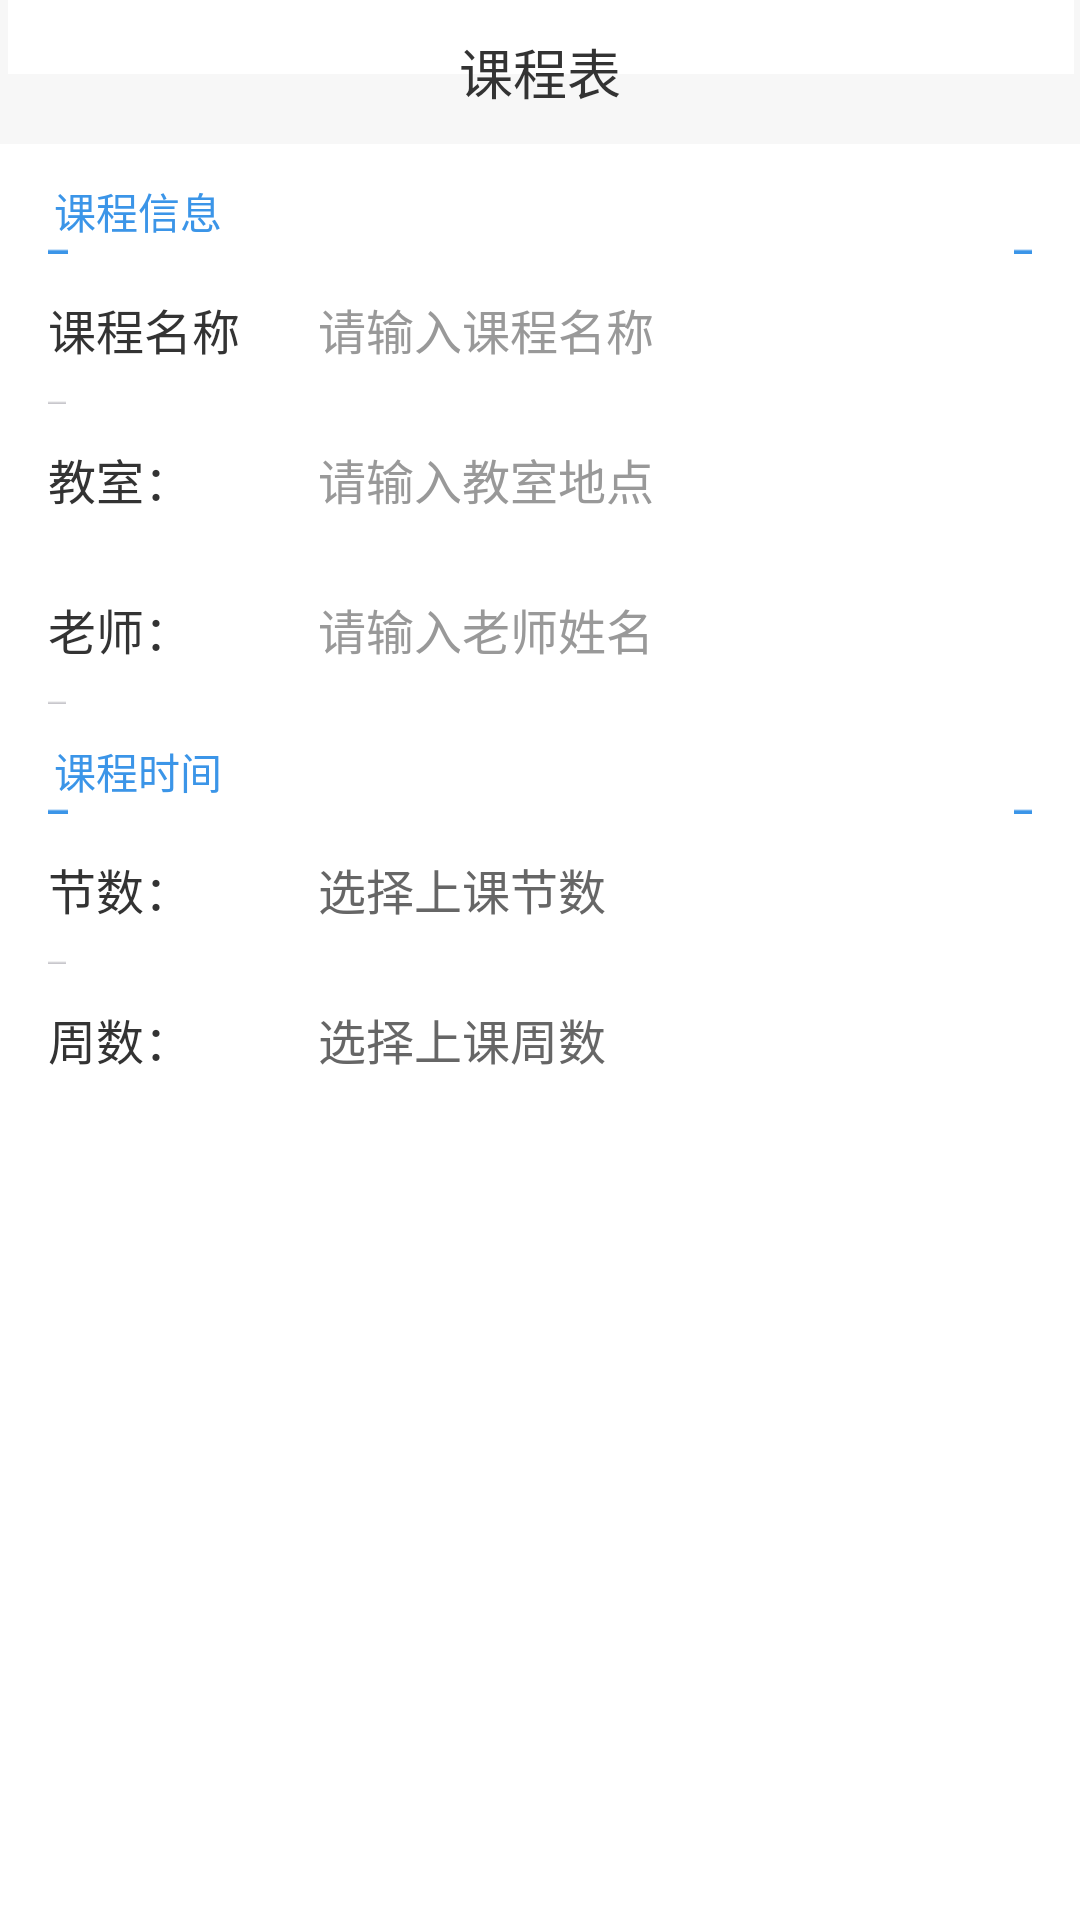

Reconstruct the res/layout file that produces this screen, plus the resources it refers to.
<!-- AndroidManifest.xml: application theme AppTheme -->
<!-- res/layout/edit_course.xml -->
<?xml version="1.0" encoding="utf-8"?>
<RelativeLayout xmlns:android="http://schemas.android.com/apk/res/android"
    android:layout_width="fill_parent"
    android:layout_height="fill_parent"
    android:background="@color/black" >

    <RelativeLayout
        android:id="@id/edit_course_rlyt_title"
        android:layout_width="fill_parent"
        android:layout_height="wrap_content"
        android:background="@color/white" >

        <include
            android:id="@id/edit_course_rlyt_title_bar"
            layout="@layout/rlyt_title_bar" />
    </RelativeLayout>

    <RelativeLayout
        android:id="@id/edit_course_rlyt_body"
        android:layout_width="fill_parent"
        android:layout_height="fill_parent"
        android:layout_below="@id/edit_course_rlyt_title"
        android:background="@color/background" >

        <LinearLayout
            android:layout_width="fill_parent"
            android:layout_height="fill_parent"
            android:orientation="vertical" >

            <ScrollView
                android:id="@id/edit_course_sllv_view"
                android:layout_width="fill_parent"
                android:layout_height="wrap_content"
                android:fillViewport="true"
                android:scrollbars="vertical" >

                <LinearLayout
                    android:id="@id/edit_course_llyt_course_info"
                    android:layout_width="fill_parent"
                    android:layout_height="wrap_content"
                    android:orientation="vertical"
                    android:paddingLeft="16.0dip"
                    android:paddingRight="16.0dip" >

                    <TextView
                        style="@style/general_list_tab_blue"
                        android:text="课程信息" />

                    <RelativeLayout
                        android:id="@id/edt_course_rlyt_courseName"
                        style="@style/general_item_layout_top_unclick" >

                        <TextView
                            android:layout_width="wrap_content"
                            android:layout_height="wrap_content"
                            android:layout_centerVertical="true"
                            android:text="@string/course_name"
                            android:textColor="@color/detail_course_info_tips"
                            android:textSize="16.0dip" />

                        <AutoCompleteTextView
                            android:id="@id/edt_course_edt_courseName"
                            android:layout_width="fill_parent"
                            android:layout_height="wrap_content"
                            android:layout_centerVertical="true"
                            android:background="@color/lucency_white"
                            android:completionThreshold="1"
                            android:dropDownHeight="wrap_content"
                            android:hint="@string/add_course_name_hint"
                            android:imeOptions="actionNext"
                            android:paddingLeft="90.0dip"
                            android:popupBackground="@drawable/ic_myspinner_list_background"
                            android:singleLine="true"
                            android:textColor="@color/grey"
                            android:textColorHint="@color/hint"
                            android:textSize="16.0dip" />
                    </RelativeLayout>

                    <RelativeLayout
                        android:id="@id/edit_course_rlyt_classroom"
                        style="@style/general_item_layout_middle_unclick" >

                        <TextView
                            android:layout_width="wrap_content"
                            android:layout_height="wrap_content"
                            android:layout_centerVertical="true"
                            android:text="@string/course_classroom"
                            android:textColor="@color/detail_course_info_tips"
                            android:textSize="16.0dip" />

                        <AutoCompleteTextView
                            android:id="@id/edit_course_edt_classroom"
                            android:layout_width="fill_parent"
                            android:layout_height="wrap_content"
                            android:layout_centerVertical="true"
                            android:background="@color/lucency_white"
                            android:completionThreshold="1"
                            android:dropDownHeight="wrap_content"
                            android:hint="@string/edit_course_classroom_hint"
                            android:imeOptions="actionNext"
                            android:paddingLeft="90.0dip"
                            android:popupBackground="@drawable/ic_myspinner_list_background"
                            android:singleLine="true"
                            android:textColor="@color/grey"
                            android:textColorHint="@color/hint"
                            android:textSize="16.0dip" />
                    </RelativeLayout>

                    <RelativeLayout
                        android:id="@id/edit_course_rlyt_teacher"
                        style="@style/general_item_layout_top_unclick" >

                        <TextView
                            android:layout_width="wrap_content"
                            android:layout_height="wrap_content"
                            android:layout_centerVertical="true"
                            android:text="@string/course_teacher"
                            android:textColor="@color/detail_course_info_tips"
                            android:textSize="16.0dip" />

                        <AutoCompleteTextView
                            android:id="@id/edit_course_edt_teacher"
                            android:layout_width="fill_parent"
                            android:layout_height="wrap_content"
                            android:layout_centerVertical="true"
                            android:background="@color/lucency_white"
                            android:completionThreshold="1"
                            android:dropDownHeight="wrap_content"
                            android:hint="@string/edit_course_teacher_hint"
                            android:imeOptions="actionNext"
                            android:paddingLeft="90.0dip"
                            android:popupBackground="@drawable/ic_myspinner_list_background"
                            android:singleLine="true"
                            android:textColor="@color/grey"
                            android:textColorHint="@color/hint"
                            android:textSize="16.0dip" />
                    </RelativeLayout>

                    <TextView
                        style="@style/general_list_tab_blue"
                        android:text="课程时间" />

                    <RelativeLayout
                        android:id="@id/edit_course_rlyt_section"
                        style="@style/general_item_layout_top" >

                        <TextView
                            android:id="@id/edit_course_txv_section1"
                            android:layout_width="wrap_content"
                            android:layout_height="wrap_content"
                            android:layout_centerVertical="true"
                            android:text="@string/course_section"
                            android:textColor="@color/detail_course_info_tips"
                            android:textSize="16.0dip" />

                        <TextView
                            android:id="@id/edit_course_txv_section"
                            android:layout_width="wrap_content"
                            android:layout_height="wrap_content"
                            android:layout_centerVertical="true"
                            android:layout_marginLeft="90.0dip"
                            android:layout_marginRight="34.0dip"
                            android:gravity="left|center"
                            android:text="@string/add_course_section_tip"
                            android:textColor="@color/grey"
                            android:textSize="16.0dip" />
                    </RelativeLayout>

                    <RelativeLayout
                        android:id="@id/edit_course_rlyt_week"
                        style="@style/general_item_layout_bottom" >

                        <TextView
                            android:id="@id/edit_course_txv_week1"
                            android:layout_width="wrap_content"
                            android:layout_height="wrap_content"
                            android:layout_centerVertical="true"
                            android:text="@string/course_week"
                            android:textColor="@color/detail_course_info_tips"
                            android:textSize="16.0dip" />

                        <TextView
                            android:id="@id/edit_course_txv_week"
                            android:layout_width="wrap_content"
                            android:layout_height="wrap_content"
                            android:layout_centerVertical="true"
                            android:layout_marginLeft="90.0dip"
                            android:layout_marginRight="34.0dip"
                            android:gravity="left|center"
                            android:text="@string/edit_course_week_tip"
                            android:textColor="@color/grey"
                            android:textSize="16.0dip" />
                    </RelativeLayout>
                </LinearLayout>
            </ScrollView>
        </LinearLayout>
    </RelativeLayout>

</RelativeLayout>
<!-- res/layout/rlyt_title_bar.xml (included above) -->
<?xml version="1.0" encoding="utf-8"?>
<RelativeLayout xmlns:android="http://schemas.android.com/apk/res/android"
    android:id="@id/rlyt_root"
    android:layout_width="fill_parent"
    android:layout_height="48.0dip"
    android:clickable="true" >

    <ImageView
        android:id="@id/title_imgv_bg"
        android:layout_width="fill_parent"
        android:layout_height="48.0dip"
        android:background="@drawable/ic_title_background"
        android:contentDescription="@string/app_name_en" />

    <ImageView
        android:layout_width="fill_parent"
        android:layout_height="1.0px"
        android:layout_alignParentBottom="true"
        android:background="@drawable/ic_navigation_shadow"
        android:contentDescription="@string/app_name_en" />

    <RelativeLayout
        android:id="@+id/title_rlyt_left"
        android:layout_width="wrap_content"
        android:layout_height="fill_parent"
        android:clickable="true" >

        <ImageView
            android:id="@+id/title_imgv_left_icon"
            android:layout_width="wrap_content"
            android:layout_height="fill_parent"
            android:layout_centerVertical="true"
            android:background="@color/lucency_black"
            android:contentDescription="@string/app_name_en"
            android:paddingLeft="15.0dip"
            android:paddingRight="15.0dip"
            android:src="@drawable/navigation_back_selector" />
    </RelativeLayout>

    <RelativeLayout
        android:id="@+id/title_rlyt_right"
        android:layout_width="wrap_content"
        android:layout_height="fill_parent"
        android:layout_alignParentRight="true"
        android:clickable="true"
        android:gravity="right"
        android:visibility="gone" >

        <ImageView
            android:id="@id/title_imgv_right_icon"
            android:layout_width="wrap_content"
            android:layout_height="fill_parent"
            android:contentDescription="@string/app_name_en"
            android:paddingLeft="15.0dip"
            android:paddingRight="15.0dip"
            android:scaleType="centerInside"
            android:visibility="gone" />

        <TextView
            android:id="@id/title_txv_right_text"
            android:layout_width="wrap_content"
            android:layout_height="fill_parent"
            android:gravity="center"
            android:paddingLeft="15.0dip"
            android:paddingRight="15.0dip"
            android:singleLine="true"
            android:text="@string/general_confirm"
            android:textColor="@color/navigation_btn_text_selector"
            android:textSize="16.0dip"
            android:visibility="visible" />
    </RelativeLayout>

    <LinearLayout
        android:layout_width="fill_parent"
        android:layout_height="wrap_content"
        android:layout_centerInParent="true"
        android:layout_marginLeft="60.0dip"
        android:layout_marginRight="60.0dip"
        android:gravity="center"
        android:orientation="vertical" >

        <TextView
            android:id="@id/title_txv_title"
            android:layout_width="wrap_content"
            android:layout_height="wrap_content"
            android:layout_gravity="center_horizontal"
            android:maxWidth="130dp"
            android:ellipsize="end"
            android:gravity="center"
            android:singleLine="true"
            android:text="@string/app_name"
            android:textColor="@color/navigation_title_text"
            android:textSize="18.0dip" />

        <TextView
            android:id="@id/title_txv_title_little"
            android:layout_width="wrap_content"
            android:layout_height="wrap_content"
            android:layout_gravity="center_horizontal"
            android:gravity="center"
            android:singleLine="true"
            android:textColor="@color/navigation_title_text"
            android:textSize="12.0dip"
            android:visibility="gone" />
    </LinearLayout>

</RelativeLayout>
<!-- resources referenced by this layout -->
<resources>
  <color name="background">#ffffffff</color>
  <color name="black">#ff000000</color>
  <color name="detail_course_info_tips">#ff333333</color>
  <color name="grey">#ff666666</color>
  <color name="hint">#ff999999</color>
  <color name="lucency_black">#00000000</color>
  <color name="lucency_white">#00ffffff</color>
  <color name="navigation_title_text">#ff333333</color>
  <color name="white">#ffffffff</color>
  <!-- drawable navigation_back_selector (drawable) -->
  <?xml version="1.0" encoding="utf-8"?>
  <selector
    xmlns:android="http://schemas.android.com/apk/res/android">
      <item android:state_pressed="true" android:drawable="@drawable/ic_navigation_back_pressed" />
      <item android:state_pressed="false" android:drawable="@drawable/ic_navigation_back_normal" />
  </selector>
  <string name="add_course_name_hint">请输入课程名称</string>
  <string name="add_course_section_tip">选择上课节数</string>
  <string name="app_name">课程表</string>
  <string name="app_name_en">我的课程表</string>
  <string name="course_classroom">教室：</string>
  <string name="course_name">课程名称</string>
  <string name="course_section">节数：</string>
  <string name="course_teacher">老师：</string>
  <string name="course_week">周数：</string>
  <string name="edit_course_classroom_hint">请输入教室地点</string>
  <string name="edit_course_teacher_hint">请输入老师姓名</string>
  <string name="edit_course_week_tip">选择上课周数</string>
  <string name="general_confirm">确定</string>
  <style name="general_item_layout_bottom" parent="@style/general_item_layout">
          <item name="android:background">@drawable/list_item_selector_no_divider</item>
      </style>
  <style name="general_item_layout_middle_unclick" parent="@style/general_item_layout_middle">
          <item name="android:clickable">false</item>
      </style>
  <style name="general_item_layout_top" parent="@style/general_item_layout">
          <item name="android:background">@drawable/list_item_top_selector</item>
      </style>
  <style name="general_item_layout_top_unclick" parent="@style/general_item_layout_top">
          <item name="android:clickable">false</item>
      </style>
  <style name="general_list_tab_blue" parent="@style/general_list_tab">
          <item name="android:textColor">@color/list_tab_blue</item>
          <item name="android:background">@drawable/ic_tab_background_blue</item>
      </style>
  <style name="AppTheme" parent="AppBaseTheme">
          
      </style>
  <style name="general_item_layout" parent="@style/general_wrap">
          <item name="android:clickable">true</item>
          <item name="android:layout_width">fill_parent</item>
          <item name="android:minHeight">50.0dip</item>
      </style>
  <!-- drawable list_item_selector_no_divider (drawable) -->
  <?xml version="1.0" encoding="utf-8"?>
  <selector
    xmlns:android="http://schemas.android.com/apk/res/android">
      <item android:state_pressed="true" android:drawable="@drawable/ic_list_item_pressed_no_divider" />
      <item android:state_pressed="false" android:drawable="@color/background" />
  </selector>
  <style name="general_item_layout_middle" parent="@style/general_item_layout">
          <item name="android:background">@drawable/list_item_middle_selector</item>
      </style>
  <!-- drawable list_item_top_selector (drawable) -->
  <?xml version="1.0" encoding="utf-8"?>
  <selector
    xmlns:android="http://schemas.android.com/apk/res/android">
      <item android:state_pressed="true" android:drawable="@drawable/ic_list_item_pressed" />
      <item android:state_pressed="false" android:drawable="@drawable/ic_list_item_normal" />
  </selector>
  <color name="list_tab_blue">#ff3b95e8</color>
  <style name="AppBaseTheme" parent="android:Theme.Light">
          
      </style>
  <style name="general_wrap">
          <item name="android:layout_width">wrap_content</item>
          <item name="android:layout_height">wrap_content</item>
      </style>
</resources>
